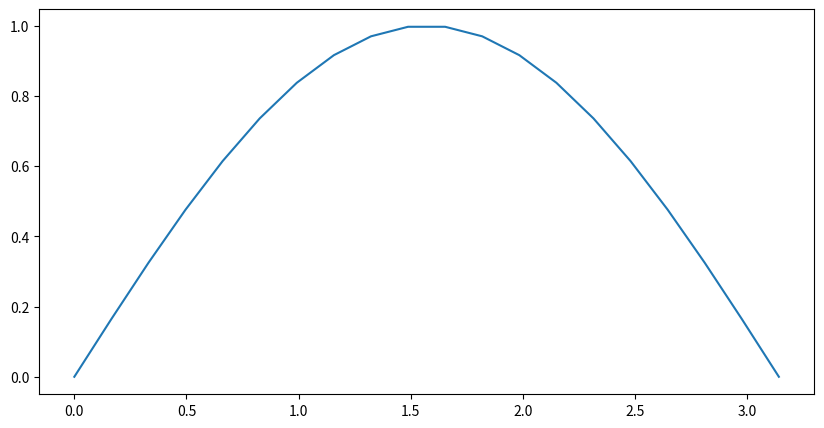

Python code for this plot:
import os
import matplotlib  # type: ignore[import-not-found]

matplotlib.use('Agg')

# 导入numpy
import numpy as np  # type: ignore[import-not-found]

# 导入matplotlib
import matplotlib.pyplot as plt  # type: ignore[import-untyped]

########### Begin ############
# 建立宽度10高度5的画布；
plt.figure(figsize=(10, 5))

# 在0到pi之间建立20个点；
x = np.linspace(0, np.pi, 20)

# 绘制y=sin(x)的折线图；
y = np.sin(x)
plt.plot(x, y)

# 将图片存为image1文件夹的zxt.jpg。
os.makedirs('image1', exist_ok=True)
plt.savefig('image1/zxt.jpg')

########### End ############
